Run: headless pygame with SDL's dummy video driver; simulated clock (each Clock.tick advances the game by its frame time, no real sleeping); random seed 0; keys injected as events and as key.get_pressed() state; no mouse input.
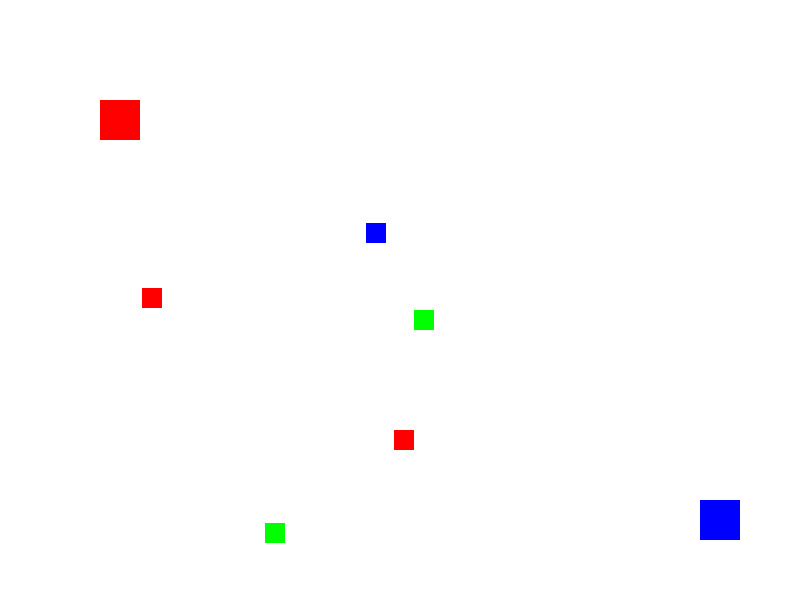
Frame 1 of 4 · flips 1–60 · no input
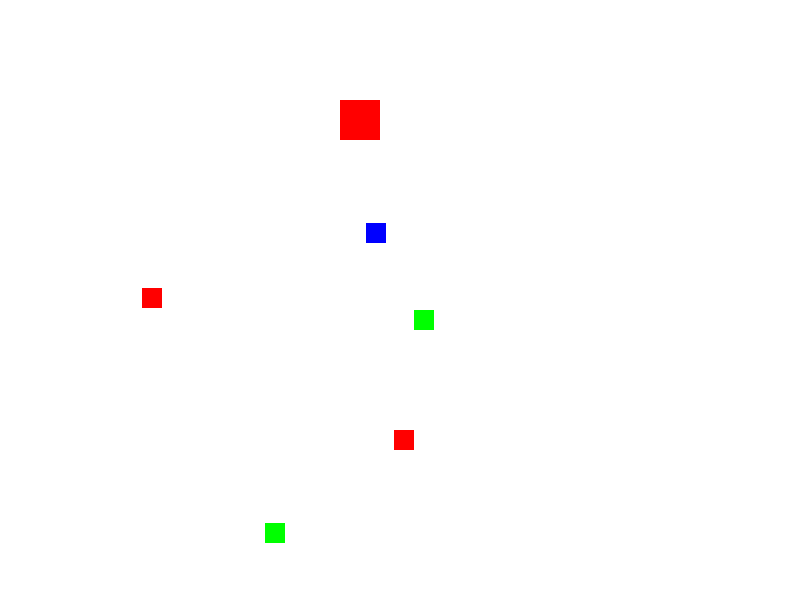
Frame 2 of 4 · flips 61–180 · tapped SPACE, RETURN · held RIGHT (→), D
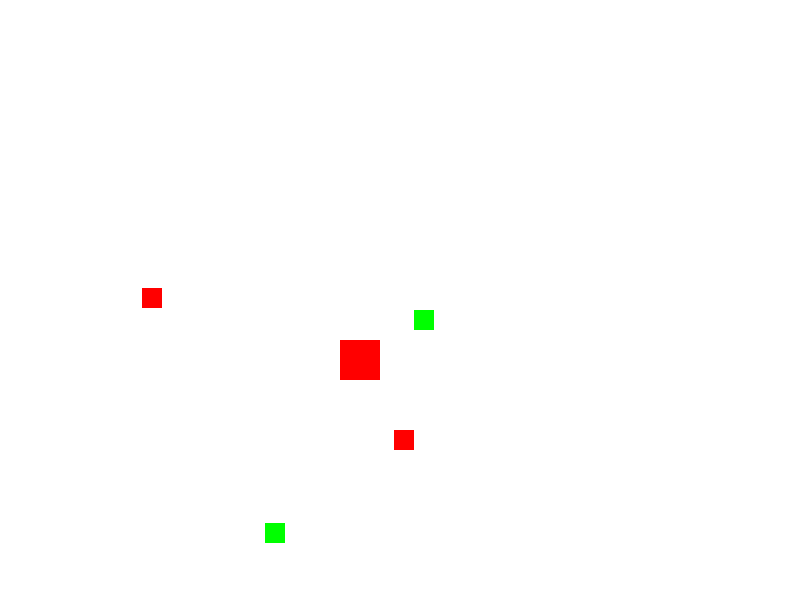
Frame 3 of 4 · flips 181–300 · held DOWN (↓), S
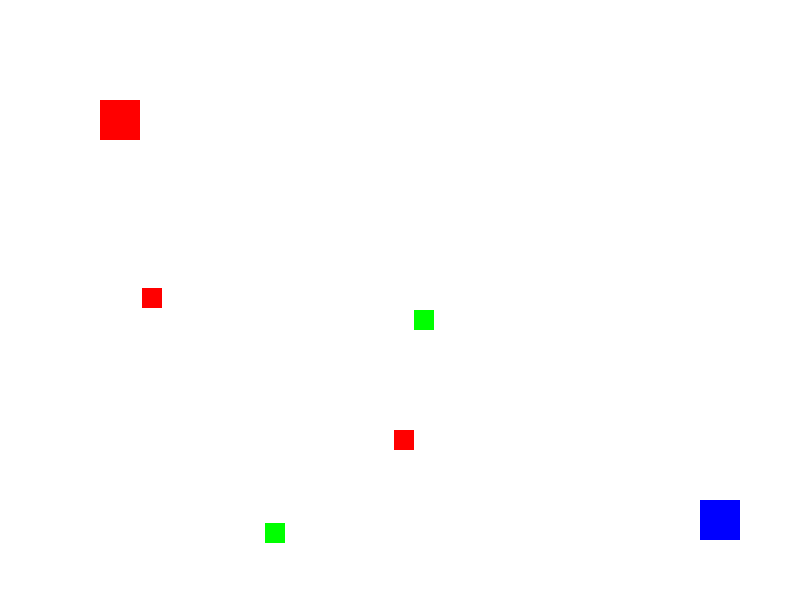
Frame 4 of 4 · flips 301–420 · held LEFT (←), A, UP (↑), W

The pygame program that drew these frames:

import pygame
import random
import math
import time

# Инициализация Pygame
pygame.init()

# Настройки окна
WIDTH, HEIGHT = 800, 600
WIN = pygame.display.set_mode((WIDTH, HEIGHT))
pygame.display.set_caption("Танчики")

# Цвета
WHITE = (255, 255, 255)
BLACK = (0, 0, 0)
RED = (255, 0, 0)
GREEN = (0, 255, 0)
BLUE = (0, 0, 255)

# Настройки танка
TANK_WIDTH, TANK_HEIGHT = 40, 40
TANK_SPEED = 2
BULLET_SPEED = 5
BULLET_COOLDOWN = 3000  # 3 секунды

# Настройки бонусов
BONUS_SIZE = 20
BONUS_TYPES = ["explosive_bullet", "shield", "invulnerability"]

# Класс танка
class Tank:
    def __init__(self, x, y, color):
        self.x = x
        self.y = y
        self.color = color
        self.hp = 15
        self.bullets = 5
        self.last_shot = pygame.time.get_ticks()
        self.shield = False
        self.invulnerable = False
        self.invulnerable_start_time = 0

    def draw(self, win):
        pygame.draw.rect(win, self.color, (self.x, self.y, TANK_WIDTH, TANK_HEIGHT))

    def move(self, dx, dy):
        self.x += dx * TANK_SPEED
        self.y += dy * TANK_SPEED

    def shoot(self):
        current_time = pygame.time.get_ticks()
        if current_time - self.last_shot > BULLET_COOLDOWN and self.bullets > 0:
            self.bullets -= 1
            self.last_shot = current_time
            return Bullet(self.x + TANK_WIDTH // 2, self.y + TANK_HEIGHT // 2)
        return None

    def recharge(self):
        current_time = pygame.time.get_ticks()
        if self.bullets < 5 and current_time - self.last_shot > BULLET_COOLDOWN:
            self.bullets += 1
            self.last_shot = current_time

    def take_damage(self, damage):
        if not self.invulnerable:
            if self.shield:
                self.shield = False
            else:
                self.hp -= damage

    def activate_shield(self):
        self.shield = True

    def activate_invulnerability(self):
        self.invulnerable = True
        self.invulnerable_start_time = pygame.time.get_ticks()

    def update_invulnerability(self):
        if self.invulnerable and pygame.time.get_ticks() - self.invulnerable_start_time > 10000:
            self.invulnerable = False

# Класс пули
class Bullet:
    def __init__(self, x, y):
        self.x = x
        self.y = y
        self.radius = 5
        self.color = RED

    def draw(self, win):
        pygame.draw.circle(win, self.color, (self.x, self.y), self.radius)

    def move(self, dx, dy):
        self.x += dx * BULLET_SPEED
        self.y += dy * BULLET_SPEED

# Класс бонуса
class Bonus:
    def __init__(self, x, y):
        self.x = x
        self.y = y
        self.type = random.choice(BONUS_TYPES)
        self.color = GREEN if self.type == "shield" else BLUE if self.type == "invulnerability" else RED

    def draw(self, win):
        pygame.draw.rect(win, self.color, (self.x, self.y, BONUS_SIZE, BONUS_SIZE))

# Основная функция игры
def main():
    run = True
    clock = pygame.time.Clock()

    # Создание танков
    tank1 = Tank(100, 100, RED)
    tank2 = Tank(700, 500, BLUE)

    bullets = []
    bonuses = []

    # Создание бонусов
    for _ in range(5):
        bonuses.append(Bonus(random.randint(0, WIDTH - BONUS_SIZE), random.randint(0, HEIGHT - BONUS_SIZE)))

    while run:
        clock.tick(60)
        WIN.fill(WHITE)

        for event in pygame.event.get():
            if event.type == pygame.QUIT:
                run = False

        # Управление танками
        keys = pygame.key.get_pressed()
        if keys[pygame.K_w]:
            tank1.move(0, -1)
        if keys[pygame.K_s]:
            tank1.move(0, 1)
        if keys[pygame.K_a]:
            tank1.move(-1, 0)
        if keys[pygame.K_d]:
            tank1.move(1, 0)
        if keys[pygame.K_SPACE]:
            bullet = tank1.shoot()
            if bullet:
                bullets.append(bullet)

        if keys[pygame.K_UP]:
            tank2.move(0, -1)
        if keys[pygame.K_DOWN]:
            tank2.move(0, 1)
        if keys[pygame.K_LEFT]:
            tank2.move(-1, 0)
        if keys[pygame.K_RIGHT]:
            tank2.move(1, 0)
        if keys[pygame.K_RCTRL]:
            bullet = tank2.shoot()
            if bullet:
                bullets.append(bullet)

        # Обновление пуль
        for bullet in bullets:
            bullet.move(0, -1)
            bullet.draw(WIN)

        # Обновление танков
        tank1.draw(WIN)
        tank2.draw(WIN)

        # Обновление бонусов
        for bonus in bonuses:
            bonus.draw(WIN)

        # Проверка столкновений с бонусами
        for bonus in bonuses:
            if tank1.x < bonus.x + BONUS_SIZE and tank1.x + TANK_WIDTH > bonus.x and tank1.y < bonus.y + BONUS_SIZE and tank1.y + TANK_HEIGHT > bonus.y:
                if bonus.type == "shield":
                    tank1.activate_shield()
                elif bonus.type == "invulnerability":
                    tank1.activate_invulnerability()
                bonuses.remove(bonus)

            if tank2.x < bonus.x + BONUS_SIZE and tank2.x + TANK_WIDTH > bonus.x and tank2.y < bonus.y + BONUS_SIZE and tank2.y + TANK_HEIGHT > bonus.y:
                if bonus.type == "shield":
                    tank2.activate_shield()
                elif bonus.type == "invulnerability":
                    tank2.activate_invulnerability()
                bonuses.remove(bonus)

        # Обновление неуязвимости
        tank1.update_invulnerability()
        tank2.update_invulnerability()

        # Перезарядка пуль
        tank1.recharge()
        tank2.recharge()

        pygame.display.update()

    pygame.quit()

if __name__ == "__main__":
    main()
